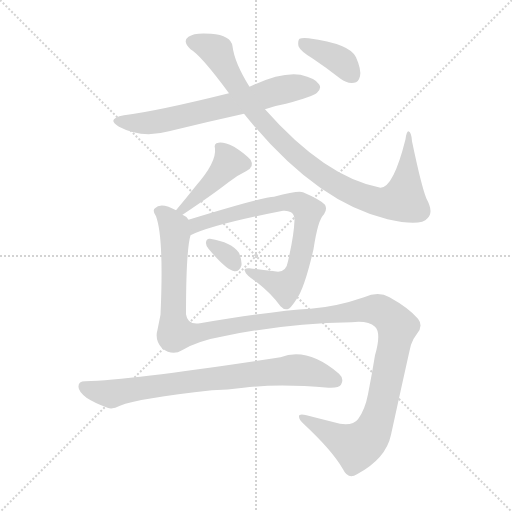
t = 0.00 s
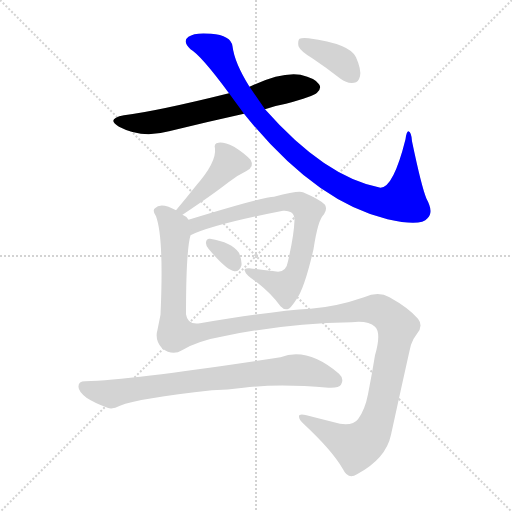
t = 1.41 s
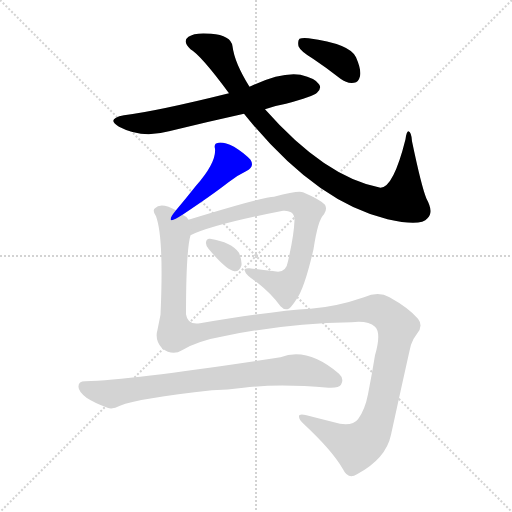
t = 2.81 s
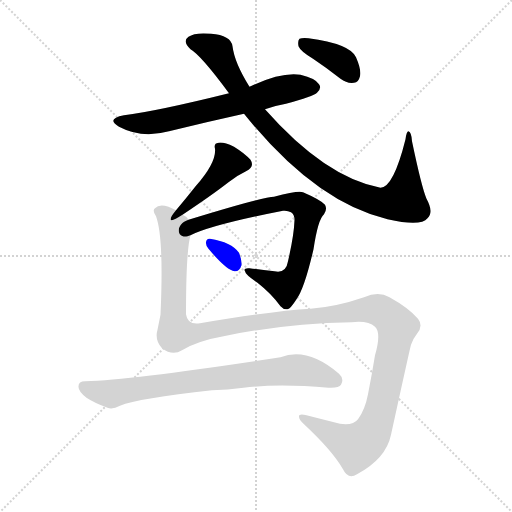
t = 4.21 s
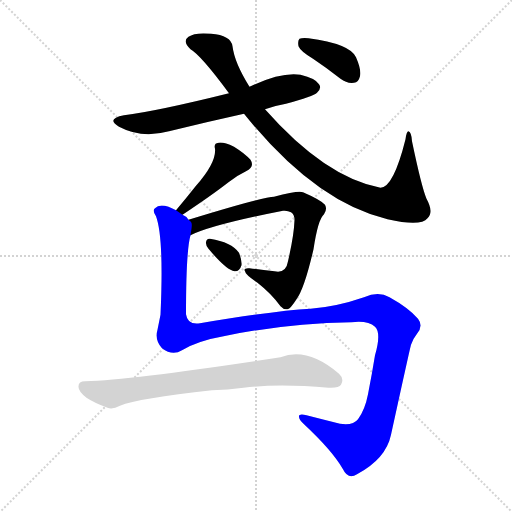
t = 5.62 s
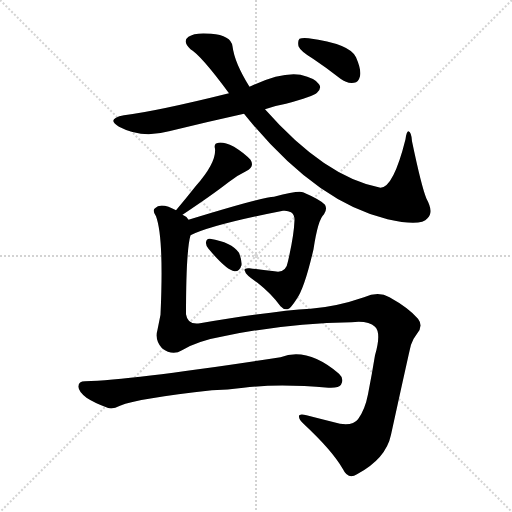
t = 7.02 s

The animated SVG that drew these frames (rendered in a browser with its animation timeline set to each time). Animation: 8 CSS @keyframes rules; one cycle of 7.02 s.

<svg version="1.1" viewBox="0 0 1024 1024" xmlns="http://www.w3.org/2000/svg">
  <g stroke="lightgray" stroke-dasharray="1,1" stroke-width="1" transform="scale(4, 4)">
    <line x1="0" y1="0" x2="256" y2="256"></line>
    <line x1="256" y1="0" x2="0" y2="256"></line>
    <line x1="128" y1="0" x2="128" y2="256"></line>
    <line x1="0" y1="128" x2="256" y2="128"></line>
  </g>
<g transform="scale(1, -1) translate(0, -900)">
   <style type="text/css">
    @keyframes keyframes0 {
      from {
       stroke: blue;
       stroke-dashoffset: 653;
       stroke-width: 128;
       }
       68% {
       animation-timing-function: step-end;
       stroke: blue;
       stroke-dashoffset: 0;
       stroke-width: 128;
       }
       to {
       stroke: black;
       stroke-width: 1024;
       }
       }
       #make-me-a-hanzi-animation-0 {
         animation: keyframes0 0.781413s both;
         animation-delay: 0.000000s;
         animation-timing-function: linear;
       }
    @keyframes keyframes1 {
      from {
       stroke: blue;
       stroke-dashoffset: 945;
       stroke-width: 128;
       }
       75% {
       animation-timing-function: step-end;
       stroke: blue;
       stroke-dashoffset: 0;
       stroke-width: 128;
       }
       to {
       stroke: black;
       stroke-width: 1024;
       }
       }
       #make-me-a-hanzi-animation-1 {
         animation: keyframes1 1.019043s both;
         animation-delay: 0.781413s;
         animation-timing-function: linear;
       }
    @keyframes keyframes2 {
      from {
       stroke: blue;
       stroke-dashoffset: 380;
       stroke-width: 128;
       }
       55% {
       animation-timing-function: step-end;
       stroke: blue;
       stroke-dashoffset: 0;
       stroke-width: 128;
       }
       to {
       stroke: black;
       stroke-width: 1024;
       }
       }
       #make-me-a-hanzi-animation-2 {
         animation: keyframes2 0.559245s both;
         animation-delay: 1.800456s;
         animation-timing-function: linear;
       }
    @keyframes keyframes3 {
      from {
       stroke: blue;
       stroke-dashoffset: 423;
       stroke-width: 128;
       }
       58% {
       animation-timing-function: step-end;
       stroke: blue;
       stroke-dashoffset: 0;
       stroke-width: 128;
       }
       to {
       stroke: black;
       stroke-width: 1024;
       }
       }
       #make-me-a-hanzi-animation-3 {
         animation: keyframes3 0.594238s both;
         animation-delay: 2.359701s;
         animation-timing-function: linear;
       }
    @keyframes keyframes4 {
      from {
       stroke: blue;
       stroke-dashoffset: 748;
       stroke-width: 128;
       }
       71% {
       animation-timing-function: step-end;
       stroke: blue;
       stroke-dashoffset: 0;
       stroke-width: 128;
       }
       to {
       stroke: black;
       stroke-width: 1024;
       }
       }
       #make-me-a-hanzi-animation-4 {
         animation: keyframes4 0.858724s both;
         animation-delay: 2.953939s;
         animation-timing-function: linear;
       }
    @keyframes keyframes5 {
      from {
       stroke: blue;
       stroke-dashoffset: 320;
       stroke-width: 128;
       }
       51% {
       animation-timing-function: step-end;
       stroke: blue;
       stroke-dashoffset: 0;
       stroke-width: 128;
       }
       to {
       stroke: black;
       stroke-width: 1024;
       }
       }
       #make-me-a-hanzi-animation-5 {
         animation: keyframes5 0.510417s both;
         animation-delay: 3.812663s;
         animation-timing-function: linear;
       }
    @keyframes keyframes6 {
      from {
       stroke: blue;
       stroke-dashoffset: 1352;
       stroke-width: 128;
       }
       81% {
       animation-timing-function: step-end;
       stroke: blue;
       stroke-dashoffset: 0;
       stroke-width: 128;
       }
       to {
       stroke: black;
       stroke-width: 1024;
       }
       }
       #make-me-a-hanzi-animation-6 {
         animation: keyframes6 1.350260s both;
         animation-delay: 4.323079s;
         animation-timing-function: linear;
       }
    @keyframes keyframes7 {
      from {
       stroke: blue;
       stroke-dashoffset: 769;
       stroke-width: 128;
       }
       71% {
       animation-timing-function: step-end;
       stroke: blue;
       stroke-dashoffset: 0;
       stroke-width: 128;
       }
       to {
       stroke: black;
       stroke-width: 1024;
       }
       }
       #make-me-a-hanzi-animation-7 {
         animation: keyframes7 0.875814s both;
         animation-delay: 5.673340s;
         animation-timing-function: linear;
       }
</style>
<path d="M 530.0 681.5 Q 549.0 688.5 572.0 692.5 Q 627.0 707.5 634.0 714.5 Q 644.0 723.5 638.0 731.5 Q 631.0 743.5 601.0 750.5 Q 562.0 756.5 499.0 726.5 L 458.0 713.5 Q 313.0 677.5 248.0 669.5 Q 211.0 662.5 238.0 646.5 Q 283.0 622.5 338.0 637.5 Q 411.0 655.5 488.0 672.5 L 530.0 681.5 Z" fill="lightgray"></path> 
<path d="M 488.0 672.5 Q 630.0 495.5 775.0 461.5 Q 842.0 446.5 855.0 463.5 Q 868.0 475.5 853.0 502.5 Q 843.0 526.5 824.0 617.5 Q 823.0 635.5 817.0 637.5 Q 813.0 637.5 811.0 621.5 Q 787.0 525.5 761.0 524.5 Q 650.0 545.5 530.0 681.5 L 499.0 726.5 Q 469.0 774.5 465.0 807.5 Q 462.0 829.5 422.0 832.5 Q 389.0 835.5 377.0 826.5 Q 364.0 817.5 381.0 801.5 Q 402.0 789.5 458.0 713.5 L 488.0 672.5 Z" fill="lightgray"></path> 
<path d="M 626.0 782.5 Q 653.0 764.5 681.0 742.5 Q 694.0 732.5 708.0 734.5 Q 717.0 735.5 720.0 747.5 Q 723.0 760.5 712.0 785.5 Q 700.0 812.5 617.0 823.5 Q 604.0 824.5 599.0 822.5 Q 595.0 818.5 597.0 807.5 Q 601.0 797.5 626.0 782.5 Z" fill="lightgray"></path> 
<path d="M 365.0 470.5 Q 425.0 510.5 457.0 535.5 Q 473.0 548.5 492.0 557.5 Q 510.0 566.5 501.0 580.5 Q 489.0 593.5 468.0 606.5 Q 447.0 616.5 437.0 614.5 Q 427.0 613.5 430.0 602.5 Q 433.0 575.5 392.0 528.5 Q 373.0 504.5 352.0 479.5 C 333.0 456.5 340.0 453.5 365.0 470.5 Z" fill="lightgray"></path> 
<path d="M 381.0 429.5 Q 423.0 450.5 566.0 478.5 Q 575.0 479.5 582.0 475.5 Q 589.0 471.5 589.0 459.5 Q 588.0 429.5 576.0 377.5 Q 572.0 352.5 549.0 357.5 Q 521.0 360.5 499.0 363.5 Q 486.0 364.5 490.0 357.5 Q 491.0 350.5 515.0 334.5 Q 543.0 312.5 561.0 287.5 Q 567.0 280.5 575.0 281.5 Q 581.0 282.5 593.0 301.5 Q 609.0 323.5 627.0 401.5 Q 636.0 461.5 648.0 471.5 Q 655.0 481.5 650.0 490.5 Q 641.0 500.5 606.0 515.5 Q 597.0 519.5 548.0 506.5 Q 527.0 506.5 377.0 460.5 C 348.0 451.5 353.0 417.5 381.0 429.5 Z" fill="lightgray"></path> 
<path d="M 417.0 402.5 Q 453.0 359.5 469.0 357.5 Q 479.0 356.5 483.0 369.5 Q 484.0 379.5 478.0 394.5 Q 463.0 415.5 420.0 422.5 Q 413.0 423.5 412.0 415.5 Q 411.0 409.5 417.0 402.5 Z" fill="lightgray"></path> 
<path d="M 364.0 199.5 Q 395.0 218.5 452.0 228.5 Q 575.0 253.5 703.0 255.5 Q 736.0 259.5 750.0 246.5 Q 763.0 234.5 750.0 189.5 Q 744.0 152.5 736.0 111.5 Q 730.0 80.5 716.0 61.5 Q 706.0 48.5 680.0 52.5 Q 644.0 61.5 613.0 69.5 Q 597.0 73.5 598.0 66.5 Q 598.0 60.5 607.0 52.5 Q 665.0 -1.5 686.0 -38.5 Q 696.0 -59.5 714.0 -48.5 Q 772.0 -17.5 782.0 30.5 Q 821.0 208.5 822.0 210.5 Q 826.0 222.5 834.0 232.5 Q 847.0 248.5 836.0 262.5 Q 817.0 284.5 779.0 305.5 Q 757.0 318.5 728.0 305.5 Q 673.0 286.5 621.0 282.5 Q 549.0 278.5 400.0 253.5 Q 375.0 249.5 372.0 271.5 Q 372.0 398.5 381.0 429.5 C 385.0 454.5 385.0 454.5 377.0 460.5 Q 373.0 467.5 365.0 470.5 L 352.0 479.5 Q 345.0 483.5 337.0 486.5 Q 318.0 492.5 310.0 483.5 Q 304.0 479.5 312.0 467.5 Q 328.0 424.5 321.0 270.5 Q 318.0 255.5 315.0 240.5 Q 309.0 219.5 324.0 203.5 Q 345.0 187.5 364.0 199.5 Z" fill="lightgray"></path> 
<path d="M 424.0 119.5 Q 455.0 120.5 487.0 124.5 Q 557.0 133.5 657.0 124.5 Q 678.0 123.5 682.0 130.5 Q 689.0 142.5 678.0 152.5 Q 615.0 206.5 561.0 185.5 Q 270.0 140.5 170.0 137.5 Q 157.0 137.5 157.0 127.5 Q 156.0 117.5 173.0 104.5 Q 188.0 94.5 215.0 84.5 Q 225.0 80.5 240.0 88.5 Q 276.0 103.5 424.0 119.5 Z" fill="lightgray"></path> 
      <clipPath id="make-me-a-hanzi-clip-0">
      <path d="M 530.0 681.5 Q 549.0 688.5 572.0 692.5 Q 627.0 707.5 634.0 714.5 Q 644.0 723.5 638.0 731.5 Q 631.0 743.5 601.0 750.5 Q 562.0 756.5 499.0 726.5 L 458.0 713.5 Q 313.0 677.5 248.0 669.5 Q 211.0 662.5 238.0 646.5 Q 283.0 622.5 338.0 637.5 Q 411.0 655.5 488.0 672.5 L 530.0 681.5 Z" fill="lightgray"></path>
      </clipPath>
      <path clip-path="url(#make-me-a-hanzi-clip-0)" d="M 240.0 659.5 L 263.0 653.5 L 312.0 655.5 L 584.0 724.5 L 628.0 724.5 " fill="none" id="make-me-a-hanzi-animation-0" stroke-dasharray="525 1050" stroke-linecap="round"></path>

      <clipPath id="make-me-a-hanzi-clip-1">
      <path d="M 488.0 672.5 Q 630.0 495.5 775.0 461.5 Q 842.0 446.5 855.0 463.5 Q 868.0 475.5 853.0 502.5 Q 843.0 526.5 824.0 617.5 Q 823.0 635.5 817.0 637.5 Q 813.0 637.5 811.0 621.5 Q 787.0 525.5 761.0 524.5 Q 650.0 545.5 530.0 681.5 L 499.0 726.5 Q 469.0 774.5 465.0 807.5 Q 462.0 829.5 422.0 832.5 Q 389.0 835.5 377.0 826.5 Q 364.0 817.5 381.0 801.5 Q 402.0 789.5 458.0 713.5 L 488.0 672.5 Z" fill="lightgray"></path>
      </clipPath>
      <path clip-path="url(#make-me-a-hanzi-clip-1)" d="M 386.0 815.5 L 434.0 796.5 L 468.0 734.5 L 510.0 675.5 L 570.0 609.5 L 632.0 557.5 L 717.0 509.5 L 764.0 494.5 L 807.0 500.5 L 818.0 633.5 " fill="none" id="make-me-a-hanzi-animation-1" stroke-dasharray="817 1634" stroke-linecap="round"></path>

      <clipPath id="make-me-a-hanzi-clip-2">
      <path d="M 626.0 782.5 Q 653.0 764.5 681.0 742.5 Q 694.0 732.5 708.0 734.5 Q 717.0 735.5 720.0 747.5 Q 723.0 760.5 712.0 785.5 Q 700.0 812.5 617.0 823.5 Q 604.0 824.5 599.0 822.5 Q 595.0 818.5 597.0 807.5 Q 601.0 797.5 626.0 782.5 Z" fill="lightgray"></path>
      </clipPath>
      <path clip-path="url(#make-me-a-hanzi-clip-2)" d="M 604.0 814.5 L 672.0 783.5 L 706.0 748.5 " fill="none" id="make-me-a-hanzi-animation-2" stroke-dasharray="252 504" stroke-linecap="round"></path>

      <clipPath id="make-me-a-hanzi-clip-3">
      <path d="M 365.0 470.5 Q 425.0 510.5 457.0 535.5 Q 473.0 548.5 492.0 557.5 Q 510.0 566.5 501.0 580.5 Q 489.0 593.5 468.0 606.5 Q 447.0 616.5 437.0 614.5 Q 427.0 613.5 430.0 602.5 Q 433.0 575.5 392.0 528.5 Q 373.0 504.5 352.0 479.5 C 333.0 456.5 340.0 453.5 365.0 470.5 Z" fill="lightgray"></path>
      </clipPath>
      <path clip-path="url(#make-me-a-hanzi-clip-3)" d="M 441.0 604.5 L 457.0 573.5 L 423.0 534.5 L 363.0 481.5 " fill="none" id="make-me-a-hanzi-animation-3" stroke-dasharray="295 590" stroke-linecap="round"></path>

      <clipPath id="make-me-a-hanzi-clip-4">
      <path d="M 381.0 429.5 Q 423.0 450.5 566.0 478.5 Q 575.0 479.5 582.0 475.5 Q 589.0 471.5 589.0 459.5 Q 588.0 429.5 576.0 377.5 Q 572.0 352.5 549.0 357.5 Q 521.0 360.5 499.0 363.5 Q 486.0 364.5 490.0 357.5 Q 491.0 350.5 515.0 334.5 Q 543.0 312.5 561.0 287.5 Q 567.0 280.5 575.0 281.5 Q 581.0 282.5 593.0 301.5 Q 609.0 323.5 627.0 401.5 Q 636.0 461.5 648.0 471.5 Q 655.0 481.5 650.0 490.5 Q 641.0 500.5 606.0 515.5 Q 597.0 519.5 548.0 506.5 Q 527.0 506.5 377.0 460.5 C 348.0 451.5 353.0 417.5 381.0 429.5 Z" fill="lightgray"></path>
      </clipPath>
      <path clip-path="url(#make-me-a-hanzi-clip-4)" d="M 382.0 437.5 L 416.0 460.5 L 475.0 475.5 L 562.0 495.5 L 604.0 489.5 L 616.0 478.5 L 611.0 437.5 L 594.0 359.5 L 579.0 334.5 L 571.0 326.5 L 497.0 357.5 " fill="none" id="make-me-a-hanzi-animation-4" stroke-dasharray="620 1240" stroke-linecap="round"></path>

      <clipPath id="make-me-a-hanzi-clip-5">
      <path d="M 417.0 402.5 Q 453.0 359.5 469.0 357.5 Q 479.0 356.5 483.0 369.5 Q 484.0 379.5 478.0 394.5 Q 463.0 415.5 420.0 422.5 Q 413.0 423.5 412.0 415.5 Q 411.0 409.5 417.0 402.5 Z" fill="lightgray"></path>
      </clipPath>
      <path clip-path="url(#make-me-a-hanzi-clip-5)" d="M 422.0 411.5 L 455.0 390.5 L 470.0 370.5 " fill="none" id="make-me-a-hanzi-animation-5" stroke-dasharray="192 384" stroke-linecap="round"></path>

      <clipPath id="make-me-a-hanzi-clip-6">
      <path d="M 364.0 199.5 Q 395.0 218.5 452.0 228.5 Q 575.0 253.5 703.0 255.5 Q 736.0 259.5 750.0 246.5 Q 763.0 234.5 750.0 189.5 Q 744.0 152.5 736.0 111.5 Q 730.0 80.5 716.0 61.5 Q 706.0 48.5 680.0 52.5 Q 644.0 61.5 613.0 69.5 Q 597.0 73.5 598.0 66.5 Q 598.0 60.5 607.0 52.5 Q 665.0 -1.5 686.0 -38.5 Q 696.0 -59.5 714.0 -48.5 Q 772.0 -17.5 782.0 30.5 Q 821.0 208.5 822.0 210.5 Q 826.0 222.5 834.0 232.5 Q 847.0 248.5 836.0 262.5 Q 817.0 284.5 779.0 305.5 Q 757.0 318.5 728.0 305.5 Q 673.0 286.5 621.0 282.5 Q 549.0 278.5 400.0 253.5 Q 375.0 249.5 372.0 271.5 Q 372.0 398.5 381.0 429.5 C 385.0 454.5 385.0 454.5 377.0 460.5 Q 373.0 467.5 365.0 470.5 L 352.0 479.5 Q 345.0 483.5 337.0 486.5 Q 318.0 492.5 310.0 483.5 Q 304.0 479.5 312.0 467.5 Q 328.0 424.5 321.0 270.5 Q 318.0 255.5 315.0 240.5 Q 309.0 219.5 324.0 203.5 Q 345.0 187.5 364.0 199.5 Z" fill="lightgray"></path>
      </clipPath>
      <path clip-path="url(#make-me-a-hanzi-clip-6)" d="M 319.0 476.5 L 338.0 460.5 L 350.0 433.5 L 346.0 281.5 L 353.0 233.5 L 388.0 232.5 L 507.0 255.5 L 744.0 281.5 L 770.0 273.5 L 790.0 254.5 L 795.0 246.5 L 761.0 78.5 L 753.0 51.5 L 733.0 21.5 L 713.0 7.5 L 701.0 11.5 L 606.0 65.5 " fill="none" id="make-me-a-hanzi-animation-6" stroke-dasharray="1224 2448" stroke-linecap="round"></path>

      <clipPath id="make-me-a-hanzi-clip-7">
      <path d="M 424.0 119.5 Q 455.0 120.5 487.0 124.5 Q 557.0 133.5 657.0 124.5 Q 678.0 123.5 682.0 130.5 Q 689.0 142.5 678.0 152.5 Q 615.0 206.5 561.0 185.5 Q 270.0 140.5 170.0 137.5 Q 157.0 137.5 157.0 127.5 Q 156.0 117.5 173.0 104.5 Q 188.0 94.5 215.0 84.5 Q 225.0 80.5 240.0 88.5 Q 276.0 103.5 424.0 119.5 Z" fill="lightgray"></path>
      </clipPath>
      <path clip-path="url(#make-me-a-hanzi-clip-7)" d="M 167.0 127.5 L 188.0 117.5 L 223.0 112.5 L 353.0 134.5 L 585.0 160.5 L 627.0 154.5 L 671.0 138.5 " fill="none" id="make-me-a-hanzi-animation-7" stroke-dasharray="641 1282" stroke-linecap="round"></path>

</g>
</svg>
